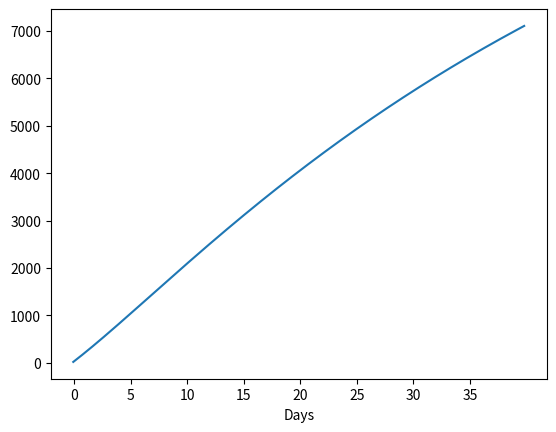

Write the Python code that produced this figure.
# -*- coding: utf-8 -*-
"""
Created on Fri Mar 27 09:52:29 2020

SEIR model based on:
"SEIR Transmission dynamics model of 2019 nCoV coronavirus
with considering the weak infectious ability and changes in latency duration"
by Shi Pengpeng, Cao Shengli, and Feng Peihua
doi: https://doi.org/10.1101/2020.02.16.20023655

@author: Brian Freeman
Python 3.7
"""

import numpy as np
import matplotlib.pyplot as plt

# set parameters
c = 3.6 #contact rate
beta = 6.93e-11 #probability of transmission
delta_I = 0.13 # quarantine rate of the infected
delta_q = 0.13 # transformation rate from the exposed to the isolated infected
gama_I = 0.003 # recovery rate of the infected
gama_H = 0.009 # recovery rate of the isolated infected
q = 9e-7  # quarantine ratio
alpha = 0.01 # disease induced death rate
theta = 0.6 # ratio of the transmission ability of the exposed to the infected.
lam = 1/14 # rate of isolation release (1/days)
T = 40 # modelling period (days)
t = 0.1 # period in days (time step)
NN = int(T/t) # set time steps

# Initial values
S = 8.3e6  # Susceptible population
E = 4007     # Exposed population
I = 7770     # Infected population
Sq = 8420    # Isolated susceptible
Eq = 3000    # Isolated Exposed
H = I + Eq     # Hospitalized
R = 400      # Recovered
De = 17      # Died

# initialize lists to store time steps
SS = [S]
EE = [E]
II = [I]
HH = [H]
DD = [De]
x_range = []

for ii in range (1,NN):
# Modified SEIR Transmission dynamics model
    sigma = (1/7 - 1/3)/(1+ np.exp((ii * t - 4)/ ii * t/0.2)) + 1/3
    dS = -(beta*c+c*q*(1-beta))*S*(I+theta*E)+lam*Sq
    dE = beta*c*(1-q)*S*(I+theta*E)-sigma*E
    dI = sigma*E-(delta_I+alpha+gama_I)*I
    dSq = (1-beta)*c*q*S*(I+theta*E)-lam*Sq
    dEq = beta*c*q*S*(I+theta*E)-delta_q*Eq
    dH = delta_I*I+delta_q*Eq-(alpha+gama_H)*H
    dR = gama_I*I+gama_H*H
    dDe = alpha*(I+H)

    #Euler integration algorithm
    S = S + dS*t
    E = E + dE*t
    I = I + dI*t
    Sq = Sq + dSq*t
    Eq = Eq + dEq*t
    H = H + dH*t
    R = R + dR*t
    De = De + dDe*t

    #update lists
    SS.append(S)
    EE.append(E)
    II.append(I)
    HH.append(H)
    DD.append(De)
    x_range.append(ii)

# plot specified list
x = np.asarray(x_range)
y = np.asarray(DD)

plt.plot(y)
ticks = np.arange(x.min(), x.max(), 50)
labels = np.round(ticks/10,0).astype(int)
plt.xticks(ticks, labels)
plt.xlabel('Days')
plt.show()